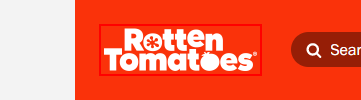
Workflow: Rotten Tomato Search Movie

Step 1: find the image in window '* - Rotten Tomatoes' (chrome.exe)

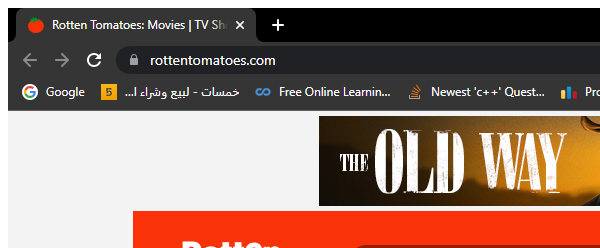
Step 2 [then]: Attach Browser 'chrome.exe Rotten' in window 'Rotten Tomatoes: *' (chrome.exe)

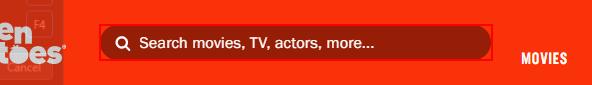
Step 3 [then]: type [in_Moviename] into the text box

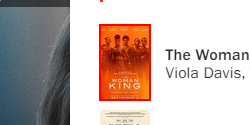
Step 4: click on the image

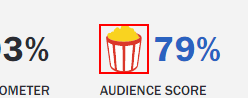
Step 5: find the element in window '*- Rotten Tomatoes' (chrome.exe)